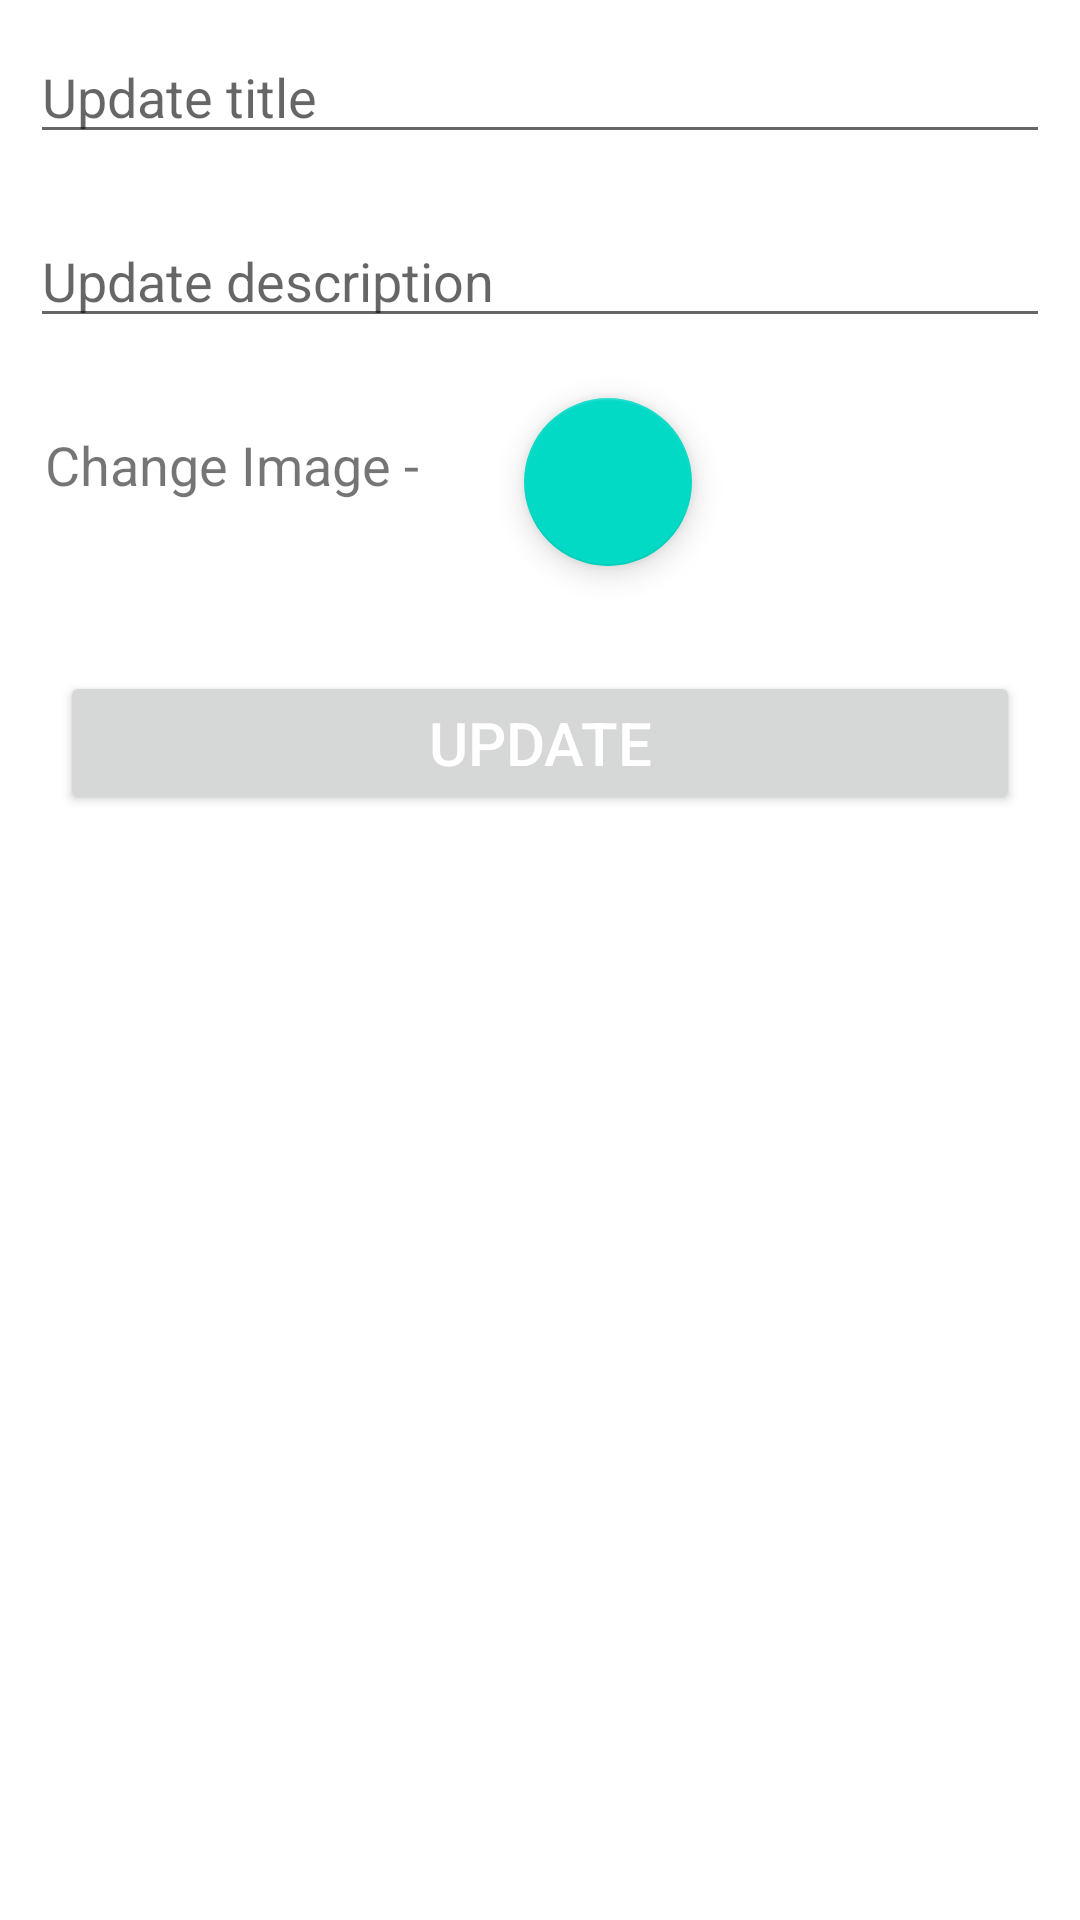

Here is an Android app screen rendered from its layout file. Give the layout XML and the strings, colors and styles it references.
<!-- AndroidManifest.xml: application theme Theme.NavBotDialog -->
<!-- res/layout/update_dialog.xml -->
<?xml version="1.0" encoding="utf-8"?>
<RelativeLayout xmlns:android="http://schemas.android.com/apk/res/android"
    android:layout_width="match_parent"
    android:layout_height="match_parent"
    xmlns:app="http://schemas.android.com/apk/res-auto">


    <EditText
        android:id="@+id/edit1"
        android:layout_width="match_parent"
        android:layout_height="wrap_content"
        android:layout_marginStart="10dp"
        android:layout_marginTop="10dp"
        android:layout_marginEnd="10dp"
        android:layout_marginBottom="10dp"
        android:hint="Update title" />


    <EditText
        android:id="@+id/edit2"
        android:layout_width="match_parent"
        android:layout_height="wrap_content"
        android:layout_below="@+id/edit1"
        android:layout_marginStart="10dp"
        android:layout_marginTop="10dp"
        android:layout_marginEnd="10dp"
        android:layout_marginBottom="10dp"
        android:hint="Update description" />

    <TextView
        android:id="@+id/t1"
        android:layout_width="wrap_content"
        android:layout_height="wrap_content"
        android:layout_below="@+id/edit2"
        android:layout_marginStart="15dp"
        android:layout_marginTop="20dp"
        android:layout_marginEnd="20dp"
        android:layout_marginBottom="20dp"
        android:text="Change Image -"
        android:textSize="18sp" />

    <com.google.android.material.floatingactionbutton.FloatingActionButton
        android:id="@+id/updateImg"
        app:srcCompat="@drawable/upload_file"
        android:layout_width="wrap_content"
        android:layout_height="wrap_content"
        android:layout_below="@+id/edit2"
        android:layout_marginStart="15dp"
        android:layout_marginTop="10dp"
        android:layout_marginEnd="15dp"
        android:layout_marginBottom="15dp"
        android:layout_toRightOf="@+id/t1"
        android:clickable="true" />

    <Button
        android:id="@+id/usubmit"
        android:layout_width="match_parent"
        android:layout_height="wrap_content"
        android:layout_below="@+id/updateImg"
        android:layout_gravity="center_horizontal"
        android:layout_marginStart="20dp"
        android:layout_marginTop="20dp"
        android:layout_marginEnd="20dp"
        android:layout_marginBottom="20dp"
        android:text="Update"
        android:textColor="#fff"
        android:textSize="20sp" />

</RelativeLayout>
<!-- resources referenced by this layout -->
<resources>
  <style name="Theme.NavBotDialog" parent="Theme.MaterialComponents.DayNight.NoActionBar">
          
          <item name="colorPrimary">@color/lavender</item>
          <item name="colorPrimaryVariant">@color/lavender</item>
          <item name="colorOnPrimary">@color/white</item>
          
          <item name="colorSecondary">@color/teal_200</item>
          <item name="colorSecondaryVariant">@color/teal_700</item>
          <item name="colorOnSecondary">@color/black</item>
          
          <item name="android:statusBarColor">?attr/colorPrimaryVariant</item>
          
      </style>
  <color name="lavender">#8692f7</color>
  <color name="white">#FFFFFFFF</color>
  <color name="teal_200">#FF03DAC5</color>
  <color name="teal_700">#FF018786</color>
  <color name="black">#FF000000</color>
</resources>
